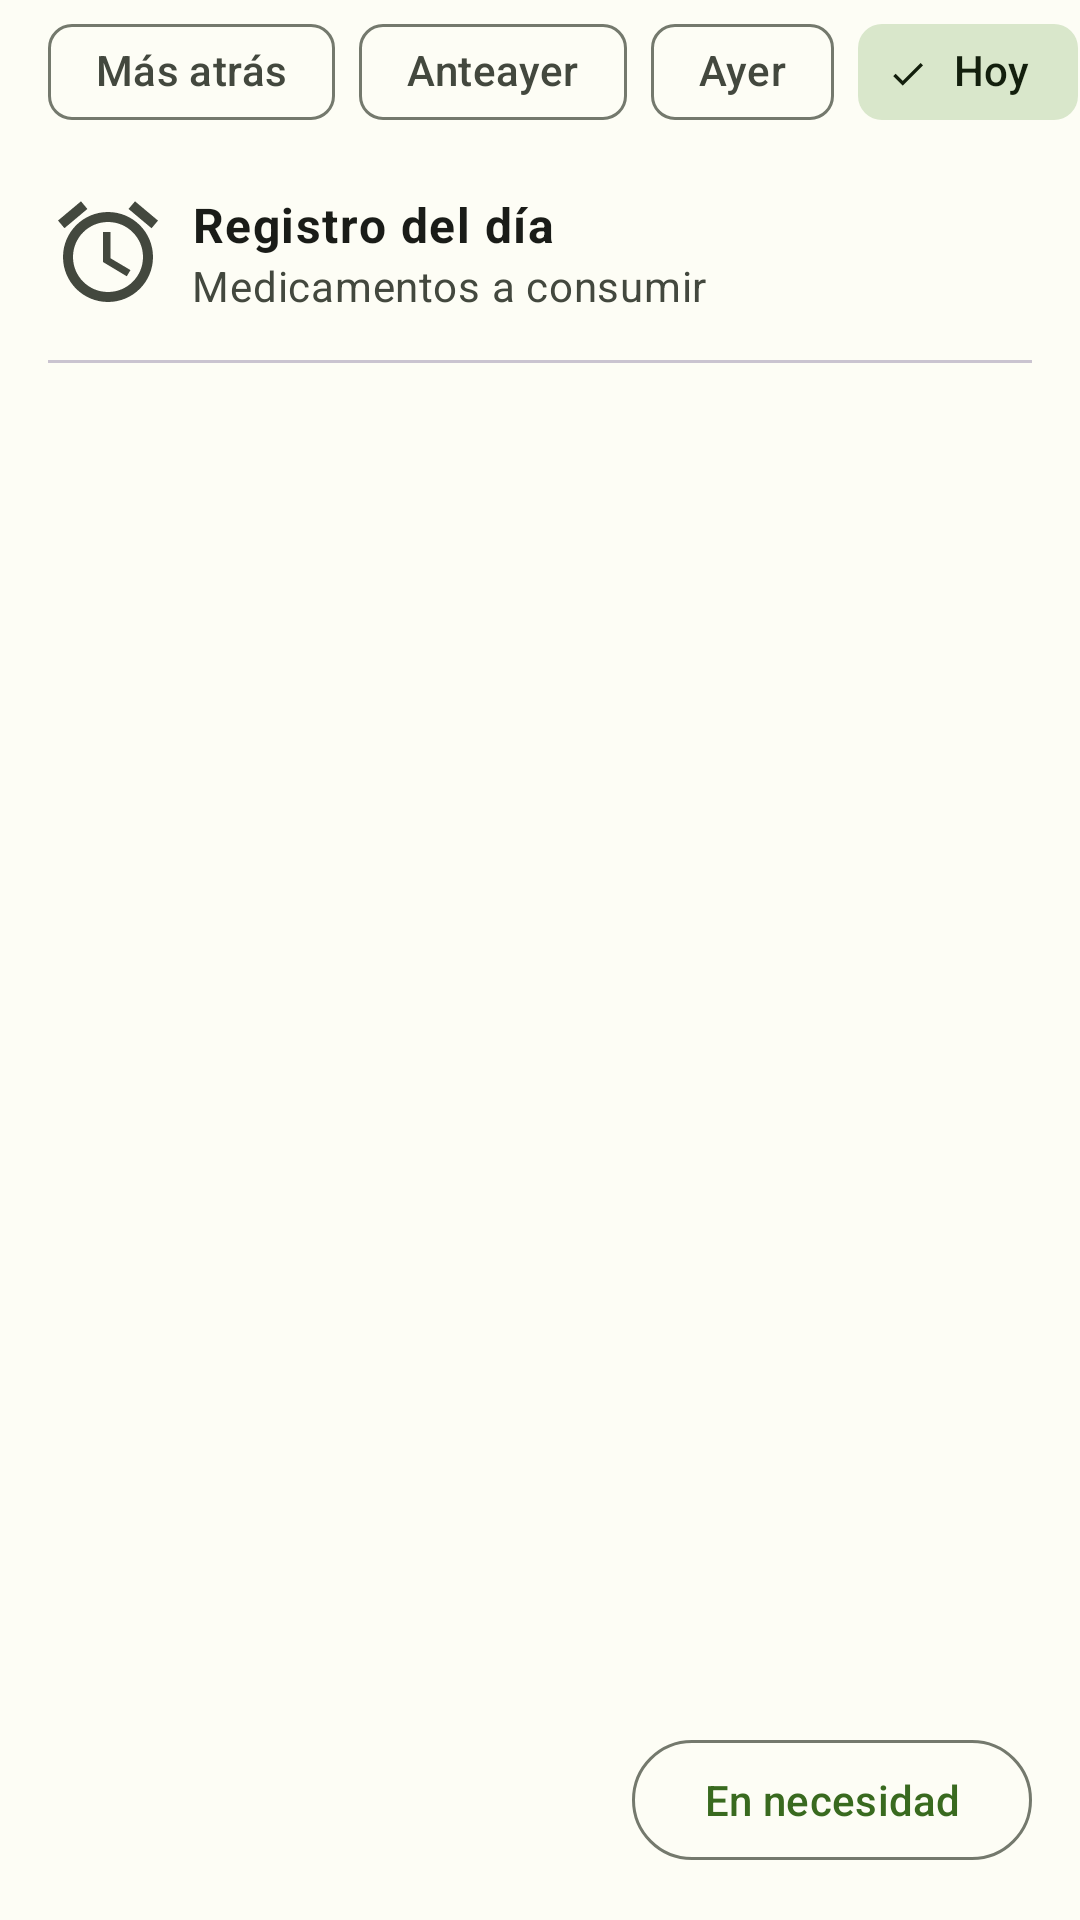

The Android layout XML behind this screen, and the referenced resources:
<!-- AndroidManifest.xml: application theme Theme.MedicaTrack -->
<!-- res/layout/fragment_registro.xml -->
<?xml version="1.0" encoding="utf-8"?>
<androidx.constraintlayout.widget.ConstraintLayout
    xmlns:android="http://schemas.android.com/apk/res/android"
    xmlns:tools="http://schemas.android.com/tools"
    android:layout_width="match_parent"
    android:layout_height="match_parent"
    xmlns:app="http://schemas.android.com/apk/res-auto"
    android:layout_gravity="center"
    android:layout_marginTop="@dimen/default_dim"
    android:animateLayoutChanges="true"
    tools:context=".RegistroFragment">

    <HorizontalScrollView
        android:id="@+id/scrollView"
        android:layout_width="match_parent"
        android:layout_height="wrap_content"
        app:layout_constraintTop_toTopOf="parent"
        app:layout_constraintStart_toStartOf="parent"
        app:layout_constraintEnd_toEndOf="parent"
        android:scrollbars="none"
        >

        <com.google.android.material.chip.ChipGroup
            android:id="@+id/chip_group"
            android:layout_width="wrap_content"
            app:selectionRequired="true"
            app:singleSelection="true"
            android:layout_height="wrap_content">

            <com.google.android.material.chip.Chip
                android:id="@+id/chip_atras"
                android:layout_width="wrap_content"
                style="@style/Widget.Material3.Chip.Filter"
                android:layout_height="wrap_content"
                android:layout_marginStart="@dimen/default_dim"
                android:text="Más atrás"/>

            <com.google.android.material.chip.Chip
                android:id="@+id/chip_anteayer"
                android:layout_width="wrap_content"
                android:layout_height="wrap_content"
                style="@style/Widget.Material3.Chip.Filter"
                android:text="Anteayer"/>

            <com.google.android.material.chip.Chip
                android:id="@+id/chip_ayer"
                android:layout_width="wrap_content"
                android:layout_height="wrap_content"
                style="@style/Widget.Material3.Chip.Filter"
                android:text="Ayer"/>

            <com.google.android.material.chip.Chip
                android:id="@+id/chip_hoy"
                android:layout_width="wrap_content"
                android:layout_height="wrap_content"
                style="@style/Widget.Material3.Chip.Filter"
                android:checked="true"
                android:text="Hoy"/>

            <com.google.android.material.chip.Chip
                android:id="@+id/chip_maniana"
                android:layout_width="wrap_content"
                android:layout_height="wrap_content"
                style="@style/Widget.Material3.Chip.Filter"
                android:text="Mañana"/>

            <com.google.android.material.chip.Chip
                android:id="@+id/chip_pasado_maniana"
                android:layout_width="wrap_content"
                android:layout_height="wrap_content"
                style="@style/Widget.Material3.Chip.Filter"
                android:text="Pasado mañana"/>

            <com.google.android.material.chip.Chip
                android:id="@+id/chip_mas_adelante"
                android:layout_width="wrap_content"
                android:layout_height="wrap_content"
                style="@style/Widget.Material3.Chip.Filter"
                android:layout_marginEnd="@dimen/default_dim"
                android:text="Más adelante"/>

        </com.google.android.material.chip.ChipGroup>

    </HorizontalScrollView>

    <ImageView
        android:id="@+id/icon_alarm"
        android:layout_width="40dp"
        android:layout_height="40dp"
        app:layout_constraintTop_toBottomOf="@id/scrollView"
        app:layout_constraintStart_toStartOf="parent"
        android:layout_marginTop="@dimen/default_dim"
        android:layout_marginStart="@dimen/default_dim"
        android:src="@drawable/icon_alarm"/>

    <TextView
        android:id="@+id/titleText"
        android:layout_width="wrap_content"
        android:layout_height="wrap_content"
        app:layout_constraintTop_toBottomOf="@id/scrollView"
        app:layout_constraintStart_toEndOf="@id/icon_alarm"
        android:layout_marginTop="@dimen/default_dim"
        android:textColor="?attr/colorOnBackground"
        android:layout_marginStart="@dimen/small_dim"
        android:text="Registro del día"
        android:textAppearance="?attr/textAppearanceBodyLarge"
        />

    <TextView
        android:id="@+id/subtitleText"
        android:layout_width="wrap_content"
        android:layout_height="wrap_content"
        app:layout_constraintTop_toBottomOf="@id/titleText"
        app:layout_constraintStart_toEndOf="@id/icon_alarm"
        android:layout_marginStart="@dimen/small_dim"
        android:textColor="?attr/colorOnSurfaceVariant"
        android:text="Medicamentos a consumir"
        android:textAppearance="?attr/textAppearanceBodyMedium"
        />

    <com.google.android.material.divider.MaterialDivider
        android:id="@+id/divider"
        android:layout_width="match_parent"
        android:layout_height="wrap_content"
        app:layout_constraintTop_toBottomOf="@id/icon_alarm"
        app:layout_constraintStart_toStartOf="parent"
        android:layout_margin="@dimen/default_dim"/>

    <androidx.recyclerview.widget.RecyclerView
        android:id="@+id/recyclerView"
        android:layout_width="match_parent"
        android:layout_height="0dp"
        android:visibility="visible"
        android:layout_marginTop="@dimen/default_dim"
        android:layout_marginStart="@dimen/default_dim"
        android:layout_marginEnd="@dimen/default_dim"
        android:layout_marginBottom="@dimen/small_dim"
        android:paddingBottom="@dimen/small_dim"
        android:clipToPadding="false"
        app:layoutManager="androidx.recyclerview.widget.LinearLayoutManager"
        app:layout_constraintTop_toBottomOf="@id/divider"
        app:layout_constraintBottom_toTopOf="@id/necesidad_button"
        app:layout_constraintStart_toStartOf="parent"/>

    <androidx.appcompat.widget.LinearLayoutCompat
        android:id="@+id/layout_vacio"
        android:layout_width="match_parent"
        android:layout_height="wrap_content"
        app:layout_constraintStart_toStartOf="parent"
        app:layout_constraintEnd_toEndOf="parent"
        android:orientation="vertical"
        android:visibility="gone"
        android:gravity="center"
        android:layout_marginBottom="@dimen/long_dim"
        app:layout_constraintTop_toBottomOf="@id/scrollView"
        app:layout_constraintBottom_toBottomOf="parent" >

        <ImageView
            android:layout_width="wrap_content"
            android:layout_height="wrap_content"
            android:layout_gravity="center"
            android:src="@drawable/icon_cat"/>

        <TextView
            android:id="@+id/vacioText"
            android:layout_width="wrap_content"
            android:layout_height="wrap_content"
            android:text="Sr. Gato no encontró ningún registro"
            android:textAppearance="?attr/textAppearanceBodyMedium"
            android:textColor="?attr/colorOnBackground"
            />

    </androidx.appcompat.widget.LinearLayoutCompat>



    <com.google.android.material.button.MaterialButton
        android:id="@+id/necesidad_button"
        android:layout_width="wrap_content"
        android:layout_height="wrap_content"
        app:layout_constraintBottom_toBottomOf="parent"
        app:layout_constraintEnd_toEndOf="parent"
        android:layout_margin="@dimen/default_dim"
        app:icon="@drawable/icon_add"
        style="@style/Widget.Material3.Button.OutlinedButton"
        android:text="En necesidad"
        />

</androidx.constraintlayout.widget.ConstraintLayout>
<!-- resources referenced by this layout -->
<resources>
  <dimen name="default_dim">16dp</dimen>
  <dimen name="long_dim">24dp</dimen>
  <dimen name="small_dim">8dp</dimen>
  <!-- drawable icon_alarm (drawable) -->
  <vector android:height="24dp" android:tint="?attr/colorOnSurfaceVariant"
      android:viewportHeight="24" android:viewportWidth="24"
      android:width="24dp" xmlns:android="http://schemas.android.com/apk/res/android">
      <path android:fillColor="@android:color/white" android:pathData="M22,5.72l-4.6,-3.86 -1.29,1.53 4.6,3.86L22,5.72zM7.88,3.39L6.6,1.86 2,5.71l1.29,1.53 4.59,-3.85zM12.5,8L11,8v6l4.75,2.85 0.75,-1.23 -4,-2.37L12.5,8zM12,4c-4.97,0 -9,4.03 -9,9s4.02,9 9,9c4.97,0 9,-4.03 9,-9s-4.03,-9 -9,-9zM12,20c-3.87,0 -7,-3.13 -7,-7s3.13,-7 7,-7 7,3.13 7,7 -3.13,7 -7,7z"/>
  </vector>
  <!-- drawable icon_cat (drawable) -->
  <vector android:height="48dp" android:viewportHeight="24"
      android:viewportWidth="24" android:width="48dp" xmlns:android="http://schemas.android.com/apk/res/android">
      <path android:fillColor="?attr/colorTertiary" android:pathData="M12,8L10.67,8.09C9.81,7.07 7.4,4.5 5,4.5C5,4.5 3.03,7.46 4.96,11.41C4.41,12.24 4.07,12.67 4,13.66L2.07,13.95L2.28,14.93L4.04,14.67L4.18,15.38L2.61,16.32L3.08,17.21L4.53,16.32C5.68,18.76 8.59,20 12,20C15.41,20 18.32,18.76 19.47,16.32L20.92,17.21L21.39,16.32L19.82,15.38L19.96,14.67L21.72,14.93L21.93,13.95L20,13.66C19.93,12.67 19.59,12.24 19.04,11.41C20.97,7.46 19,4.5 19,4.5C16.6,4.5 14.19,7.07 13.33,8.09L12,8M9,11A1,1 0,0 1,10 12A1,1 0,0 1,9 13A1,1 0,0 1,8 12A1,1 0,0 1,9 11M15,11A1,1 0,0 1,16 12A1,1 0,0 1,15 13A1,1 0,0 1,14 12A1,1 0,0 1,15 11M11,14H13L12.3,15.39C12.5,16.03 13.06,16.5 13.75,16.5A1.5,1.5 0,0 0,15.25 15H15.75A2,2 0,0 1,13.75 17C13,17 12.35,16.59 12,16V16H12C11.65,16.59 11,17 10.25,17A2,2 0,0 1,8.25 15H8.75A1.5,1.5 0,0 0,10.25 16.5C10.94,16.5 11.5,16.03 11.7,15.39L11,14Z"/>
  </vector>
  <color name="md_theme_light_primary">#396A1F</color>
  <color name="md_theme_light_onPrimary">#FFFFFF</color>
  <color name="md_theme_light_primaryContainer">#B9F396</color>
  <color name="md_theme_light_onPrimaryContainer">#082100</color>
  <color name="md_theme_light_secondary">#55624C</color>
  <color name="md_theme_light_onSecondary">#FFFFFF</color>
  <color name="md_theme_light_secondaryContainer">#D9E7CB</color>
  <color name="md_theme_light_onSecondaryContainer">#131F0D</color>
  <color name="md_theme_light_tertiary">#386666</color>
  <color name="md_theme_light_onTertiary">#FFFFFF</color>
  <color name="md_theme_light_tertiaryContainer">#BBEBEB</color>
  <color name="md_theme_light_onTertiaryContainer">#002020</color>
  <color name="md_theme_light_error">#BA1A1A</color>
  <color name="md_theme_light_errorContainer">#FFDAD6</color>
  <color name="md_theme_light_onError">#FFFFFF</color>
  <color name="md_theme_light_onErrorContainer">#410002</color>
  <color name="md_theme_light_background">#FDFDF5</color>
  <color name="md_theme_light_onBackground">#1A1C18</color>
  <color name="md_theme_light_surface">#FDFDF5</color>
  <color name="md_theme_light_onSurface">#1A1C18</color>
  <color name="md_theme_light_surfaceVariant">#E0E4D6</color>
  <color name="md_theme_light_onSurfaceVariant">#43483E</color>
  <color name="md_theme_light_outline">#74796D</color>
  <color name="md_theme_light_inverseOnSurface">#F1F1EA</color>
  <color name="md_theme_light_inverseSurface">#2F312D</color>
  <color name="md_theme_light_inversePrimary">#9DD67D</color>
  <style name="Theme.MedicaTrack.TitleText" parent="TextAppearance.Material3.BodyLarge">
          <item name="android:textStyle">bold</item>
      </style>
</resources>
